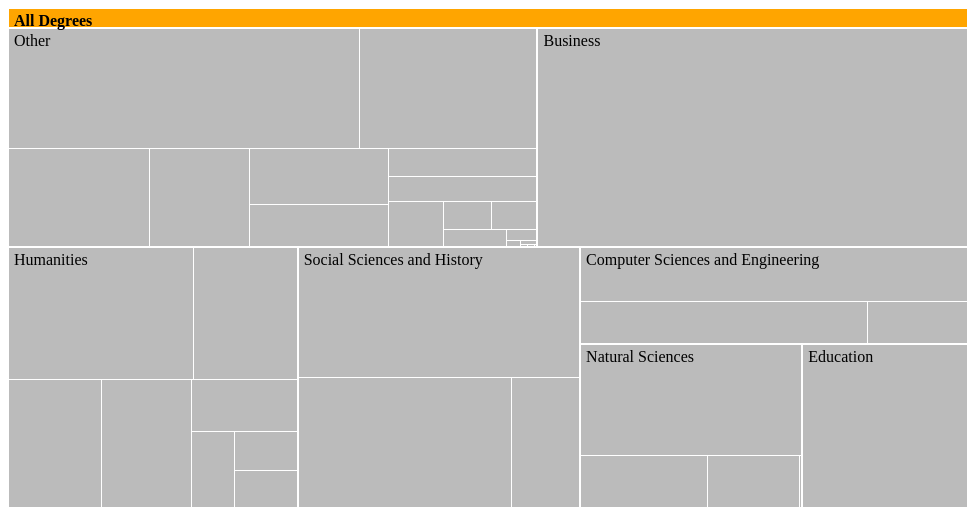
D3 v2 page, settled after 480 driven frames (8 s of simulated time); the page loaded 1 data file(s).

  (function() {
    var ga = document.createElement('script');     ga.type = 'text/javascript'; ga.async = true;
    ga.src = ('https:'   == document.location.protocol ? 'https://ssl'   : 'http://www') + '.google-analytics.com/ga.js';
    var s = document.getElementsByTagName('script')[0]; s.parentNode.insertBefore(ga, s);
    })();
  var _gaq = _gaq || [];
  _gaq.push(['_setAccount', 'UA-4871207-9']);
  _gaq.push(['_trackPageview']);

   


var margin = {top: 20, right: 0, bottom: 0, left: 0},
    width = 960,
    height = 500 - margin.top - margin.bottom,
    formatNumber = d3.format(",d"),
    transitioning;

var x = d3.scale.linear()
    .domain([0, width])
    .range([0, width]);

var y = d3.scale.linear()
    .domain([0, height])
    .range([0, height]);

var treemap = d3.layout.treemap()
    .children(function(d, depth) { return depth ? null : d.children; })
    .sort(function(a, b) { return a.value - b.value; })
    .ratio(height / width * 0.5 * (1 + Math.sqrt(5)))
    .round(false);

var svg = d3.select("#chart").append("svg")
    .attr("width", width + margin.left + margin.right)
    .attr("height", height + margin.bottom + margin.top)
    .style("margin-left", -margin.left + "px")
    .style("margin.right", -margin.right + "px")
  .append("g")
    .attr("transform", "translate(" + margin.left + "," + margin.top + ")")
    .style("shape-rendering", "crispEdges");

var grandparent = svg.append("g")
    .attr("class", "grandparent");

grandparent.append("rect")
    .attr("y", -margin.top)
    .attr("width", width)
    .attr("height", margin.top);

grandparent.append("text")
    .attr("x", 6)
    .attr("y", 6 - margin.top)
    .attr("dy", ".75em");

d3.json("data.json", function(root) {
  console.log(root);
  initialize(root);
  accumulate(root);
  layout(root);
  display(root);

  function initialize(root) {
    root.x = root.y = 0;
    root.dx = width;
    root.dy = height;
    root.depth = 0;
  }

  // Aggregate the values for internal nodes. This is normally done by the
  // treemap layout, but not here because of our custom implementation.
  function accumulate(d) {
    return d.children
        ? d.value = d.children.reduce(function(p, v) { return p + accumulate(v); }, 0)
        : d.value;
  }

  // Compute the treemap layout recursively such that each group of siblings
  // uses the same size (1×1) rather than the dimensions of the parent cell.
  // This optimizes the layout for the current zoom state. Note that a wrapper
  // object is created for the parent node for each group of siblings so that
  // the parent’s dimensions are not discarded as we recurse. Since each group
  // of sibling was laid out in 1×1, we must rescale to fit using absolute
  // coordinates. This lets us use a viewport to zoom.
  function layout(d) {
    if (d.children) {
      treemap.nodes({children: d.children});
      d.children.forEach(function(c) {
        c.x = d.x + c.x * d.dx;
        c.y = d.y + c.y * d.dy;
        c.dx *= d.dx;
        c.dy *= d.dy;
        c.parent = d;
        layout(c);
      });
    }
  }

  function display(d) {
    grandparent
        .datum(d.parent)
        .on("click", transition)
      .select("text")
        .text(name(d));

    var g1 = svg.insert("g", ".grandparent")
        .datum(d)
        .attr("class", "depth");

    var g = g1.selectAll("g")
        .data(d.children)
      .enter().append("g");

    g.filter(function(d) { return d.children; })
        .classed("children", true)
        .on("click", transition);

    g.selectAll(".child")
        .data(function(d) { return d.children || [d]; })
      .enter().append("rect")
        .attr("class", "child")
        .call(rect);

    g.append("rect")
        .attr("class", "parent")
        .call(rect)
      .append("title")
        .text(function(d) { return d.name + ": " + formatNumber(d.value); });

    g.append("text")
        .attr("dy", ".75em")
        .text(function(d) { return d.name; })
        .call(text);

    function transition(d) {
      if (transitioning || !d) return;
      transitioning = true;

      var g2 = display(d),
          t1 = g1.transition().duration(750),
          t2 = g2.transition().duration(750);

      // Update the domain only after entering new elements.
      x.domain([d.x, d.x + d.dx]);
      y.domain([d.y, d.y + d.dy]);

      // Enable anti-aliasing during the transition.
      svg.style("shape-rendering", null);

      // Draw child nodes on top of parent nodes.
      svg.selectAll(".depth").sort(function(a, b) { return a.depth - b.depth; });

      // Fade-in entering text.
      g2.selectAll("text").style("fill-opacity", 0);

      // Transition to the new view.
      t1.selectAll("text").call(text).style("fill-opacity", 0);
      t2.selectAll("text").call(text).style("fill-opacity", 1);
      t1.selectAll("rect").call(rect);
      t2.selectAll("rect").call(rect);

      // Remove the old node when the transition is finished.
      t1.remove().each("end", function() {
        svg.style("shape-rendering", "crispEdges");
        transitioning = false;
      });
    }

    return g;
  }

  function text(text) {
    text.attr("x", function(d) { return x(d.x) + 6; })
        .attr("y", function(d) { return y(d.y) + 6; });
  }

  function rect(rect) {
    rect.attr("x", function(d) { return x(d.x); })
        .attr("y", function(d) { return y(d.y); })
        .attr("width", function(d) { return x(d.x + d.dx) - x(d.x); })
        .attr("height", function(d) { return y(d.y + d.dy) - y(d.y); });
  }

  function name(d) {
    return d.parent
        ? name(d.parent) + "." + d.name
        : d.name;
  }
});



### data: data.json
{
 "name": "All Degrees",
 "children": [
  {
   "name": "Business",
   "children": [
    "{... 2 keys}"
   ]
  },
  {
   "name": "Computer Sciences and Engineering",
   "children": [
    "{... 2 keys}",
    "{... 2 keys}",
    "{... 2 keys}"
   ]
  },
  {
   "name": "Education",
   "children": [
    "{... 2 keys}"
   ]
  },
  {
   "name": "Humanities",
   "children": [
    "{... 2 keys}",
    "{... 2 keys}",
    "{... 2 keys}",
    "{... 2 keys}",
    "{... 2 keys}",
    "{... 2 keys}",
    "{... 2 keys}",
    "{... 2 keys}"
   ]
  },
  {
   "name": "Natural Sciences",
   "children": [
    "{... 2 keys}",
    "{... 2 keys}",
    "{... 2 keys}",
    "{... 2 keys}"
   ]
  },
  {
   "name": "Other",
   "children": [
    "{... 2 keys}",
    "{... 2 keys}",
    "{... 2 keys}",
    "{... 2 keys}",
    "{... 2 keys}",
    "{... 2 keys}",
    "{... 2 keys}",
    "{... 2 keys}",
    "... 10 more items"
   ]
  },
  {
   "name": "Social Sciences and History",
   "children": [
    "{... 2 keys}",
    "{... 2 keys}",
    "{... 2 keys}"
   ]
  }
 ]
}